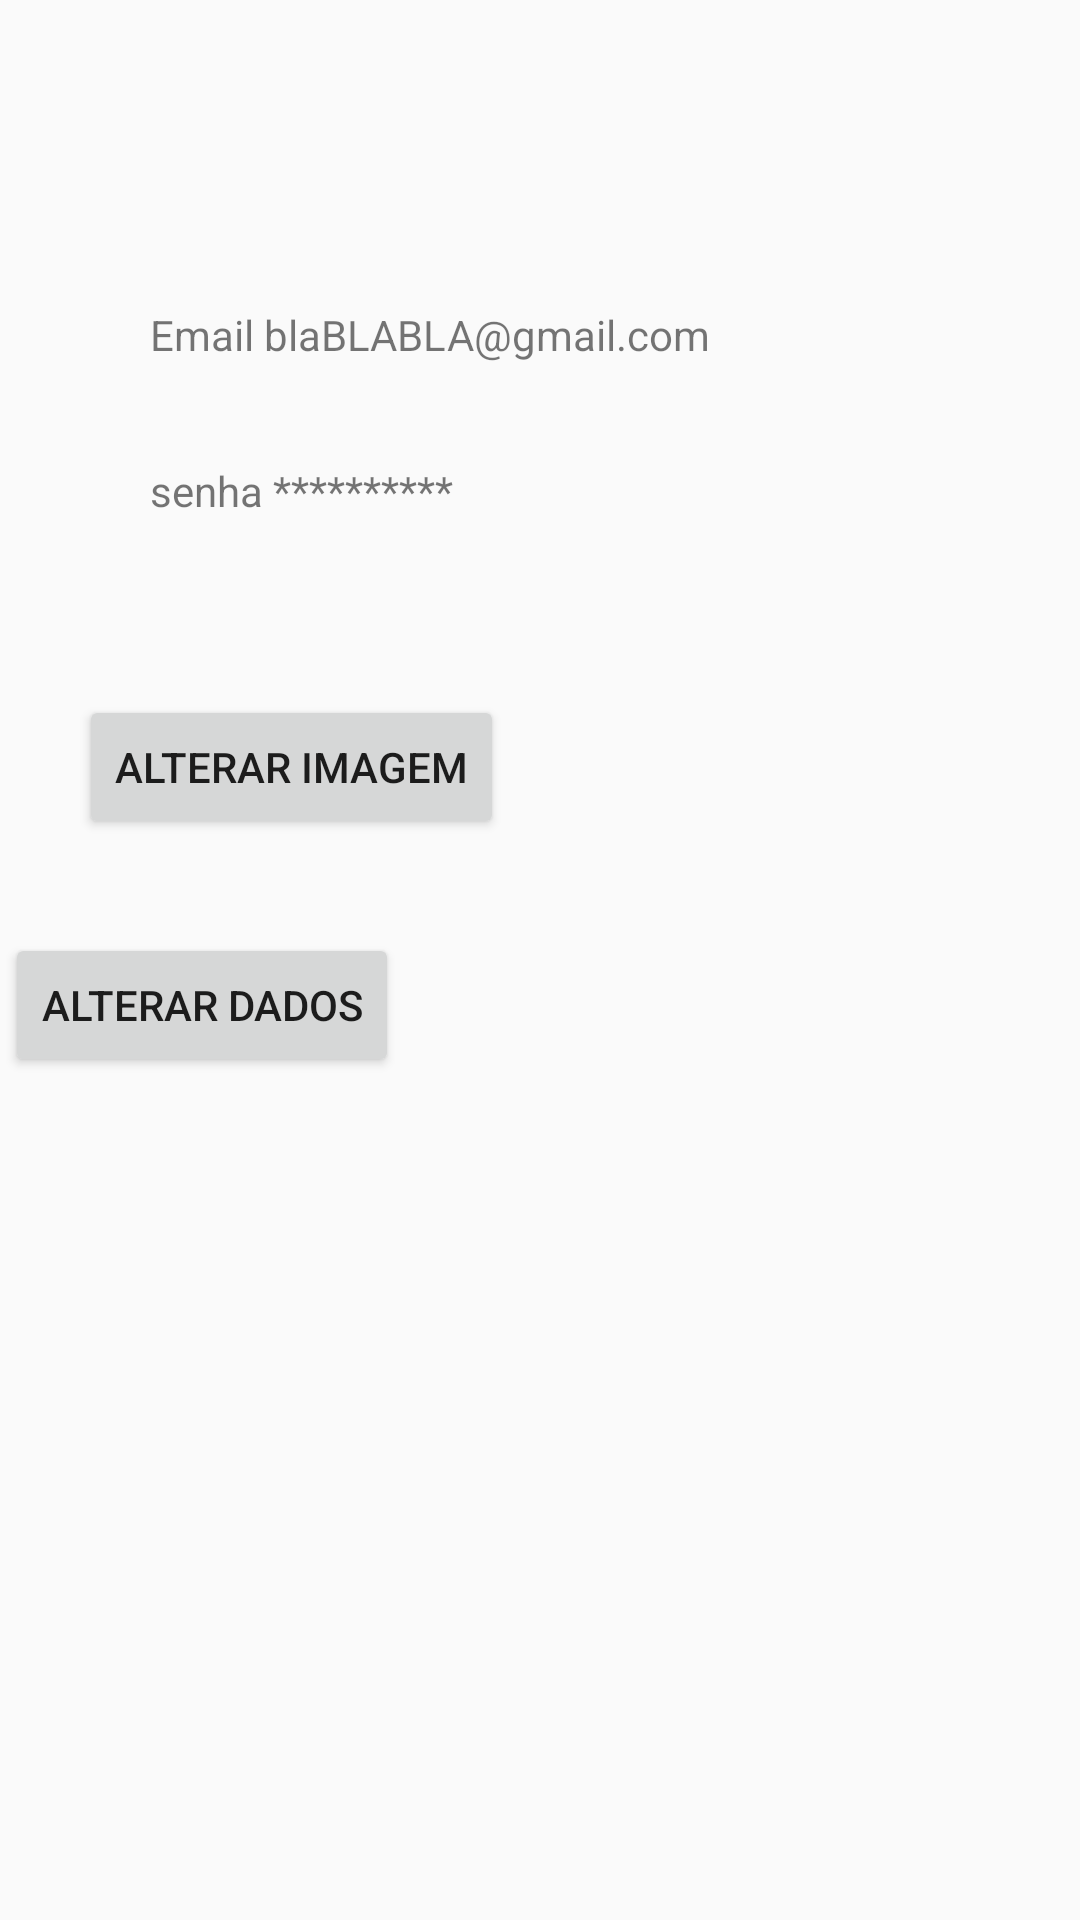

Reconstruct the res/layout file that produces this screen, plus the resources it refers to.
<!-- AndroidManifest.xml: application theme Theme.ScanPharma -->
<!-- res/layout/perfil.xml -->
<?xml version="1.0" encoding="utf-8"?>
<androidx.constraintlayout.widget.ConstraintLayout xmlns:android="http://schemas.android.com/apk/res/android"
    xmlns:app="http://schemas.android.com/apk/res-auto"
    xmlns:tools="http://schemas.android.com/tools"
    android:layout_width="match_parent"
    android:layout_height="match_parent">

    <ImageView
        android:id="@+id/imageView3"
        android:layout_width="97dp"
        android:layout_height="99dp"
        android:layout_marginTop="19dp"
        android:layout_marginBottom="584dp"
        app:layout_constraintBottom_toBottomOf="parent"
        app:layout_constraintEnd_toEndOf="parent"
        app:layout_constraintHorizontal_bias="0.498"
        app:layout_constraintStart_toStartOf="parent"
        app:layout_constraintTop_toTopOf="parent"
        app:layout_constraintVertical_bias="1.0"
        tools:srcCompat="@tools:sample/avatars" />

    <Button
        android:id="@+id/button"
        android:layout_width="wrap_content"
        android:layout_height="wrap_content"
        android:layout_marginStart="14dp"
        android:layout_marginTop="16dp"
        android:layout_marginEnd="55dp"
        android:layout_marginBottom="129dp"
        android:text="Button"
        app:layout_constraintBottom_toTopOf="@+id/textView2"
        app:layout_constraintEnd_toStartOf="@+id/imageView3"
        app:layout_constraintStart_toStartOf="parent"
        app:layout_constraintTop_toTopOf="parent" />

    <TextView
        android:id="@+id/textView2"
        android:layout_width="wrap_content"
        android:layout_height="wrap_content"
        android:layout_marginStart="50dp"
        android:layout_marginTop="46dp"
        android:text="Email blaBLABLA@gmail.com"
        app:layout_constraintStart_toStartOf="parent"
        app:layout_constraintTop_toBottomOf="@+id/imageView3" />

    <TextView
        android:id="@+id/textView3"
        android:layout_width="wrap_content"
        android:layout_height="wrap_content"
        android:layout_marginStart="50dp"
        android:layout_marginTop="33dp"
        android:text="senha ********** "
        app:layout_constraintStart_toStartOf="parent"
        app:layout_constraintTop_toBottomOf="@+id/textView2" />

    <Button
        android:id="@+id/button3"
        android:layout_width="wrap_content"
        android:layout_height="wrap_content"
        android:layout_marginStart="52dp"
        android:layout_marginTop="58dp"
        android:layout_marginEnd="218dp"
        android:layout_marginBottom="360dp"
        android:text="Alterar Imagem"
        app:layout_constraintBottom_toBottomOf="parent"
        app:layout_constraintEnd_toEndOf="parent"
        app:layout_constraintStart_toStartOf="parent"
        app:layout_constraintTop_toBottomOf="@+id/textView3" />

    <Button
        android:id="@+id/button4"
        android:layout_width="wrap_content"
        android:layout_height="wrap_content"
        android:layout_marginTop="31dp"
        android:layout_marginEnd="227dp"
        android:layout_marginBottom="281dp"
        android:text="Alterar Dados"
        app:layout_constraintBottom_toBottomOf="parent"
        app:layout_constraintEnd_toEndOf="parent"
        app:layout_constraintTop_toBottomOf="@+id/button3" />

</androidx.constraintlayout.widget.ConstraintLayout>
<!-- resources referenced by this layout -->
<resources>
  <style name="Theme.ScanPharma" parent="android:Theme.Material.Light.NoActionBar" />
</resources>
